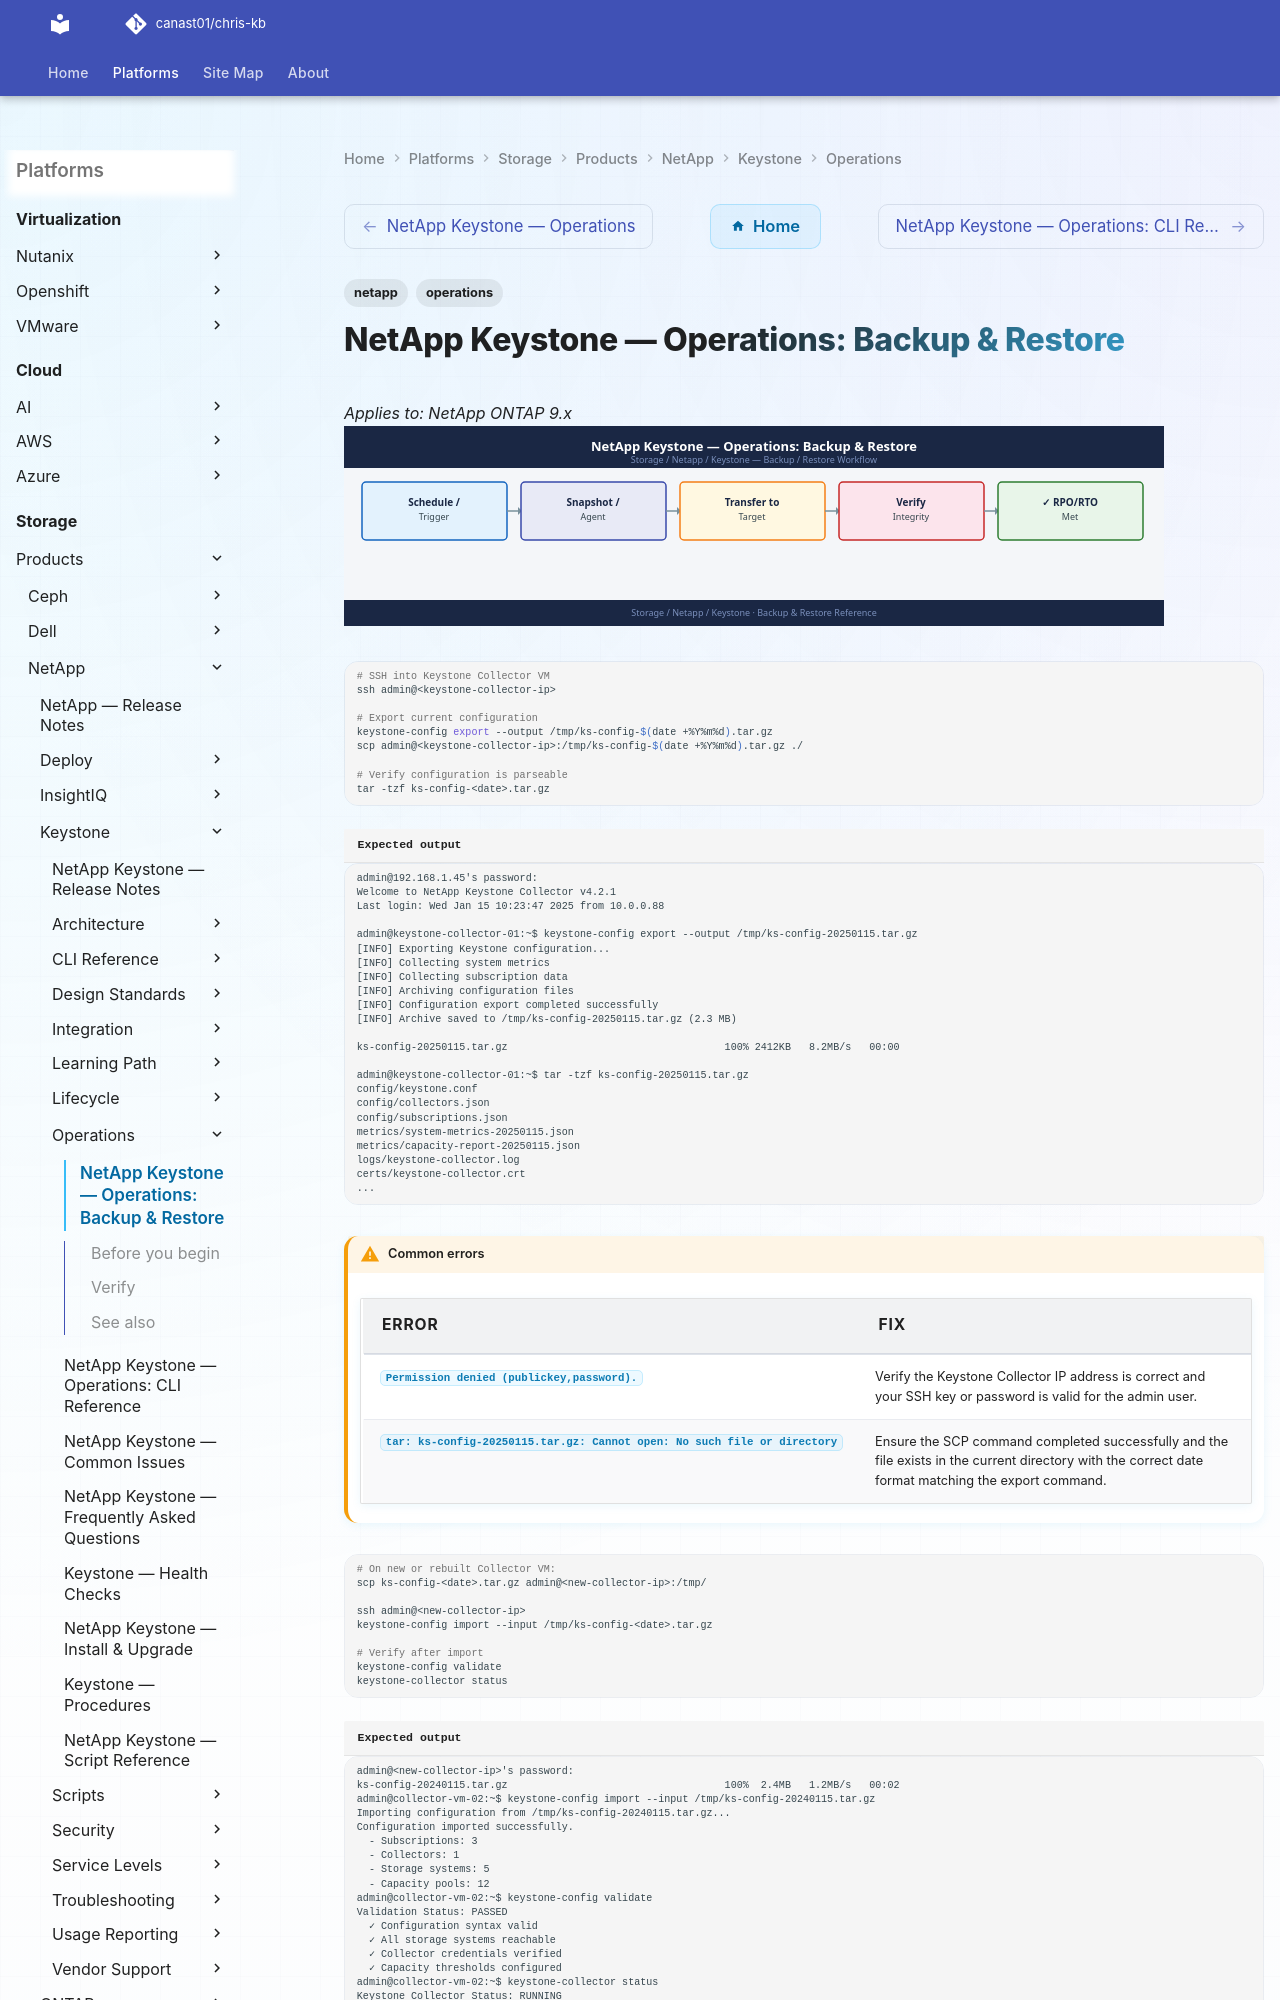

repository: canast01/chris-kb · page: storage/products/netapp/keystone/operations/backup-restore/index.html · generator: mkdocs

---
tags:
  - netapp
  - operations
---
# NetApp Keystone — Operations: Backup & Restore

*Applies to: NetApp ONTAP 9.x*
![NetApp Keystone — Operations: Backup & Restore](../../../../../assets/storage-netapp-keystone-operations-backup-restore.svg)

```bash
# SSH into Keystone Collector VM
ssh admin@<keystone-collector-ip>

# Export current configuration
keystone-config export --output /tmp/ks-config-$(date +%Y%m%d).tar.gz
scp admin@<keystone-collector-ip>:/tmp/ks-config-$(date +%Y%m%d).tar.gz ./

# Verify configuration is parseable
tar -tzf ks-config-<date>.tar.gz
```


```text title="Expected output"
admin@192.168.1.45's password: 
Welcome to NetApp Keystone Collector v4.2.1
Last login: Wed Jan 15 10:23:47 2025 from 10.0.0.88

admin@keystone-collector-01:~$ keystone-config export --output /tmp/ks-config-20250115.tar.gz
[INFO] Exporting Keystone configuration...
[INFO] Collecting system metrics
[INFO] Collecting subscription data
[INFO] Archiving configuration files
[INFO] Configuration export completed successfully
[INFO] Archive saved to /tmp/ks-config-20250115.tar.gz (2.3 MB)

ks-config-20250115.tar.gz                                    100% 2412KB   8.2MB/s   00:00

admin@keystone-collector-01:~$ tar -tzf ks-config-20250115.tar.gz
config/keystone.conf
config/collectors.json
config/subscriptions.json
metrics/system-metrics-20250115.json
metrics/capacity-report-20250115.json
logs/keystone-collector.log
certs/keystone-collector.crt
...
```
